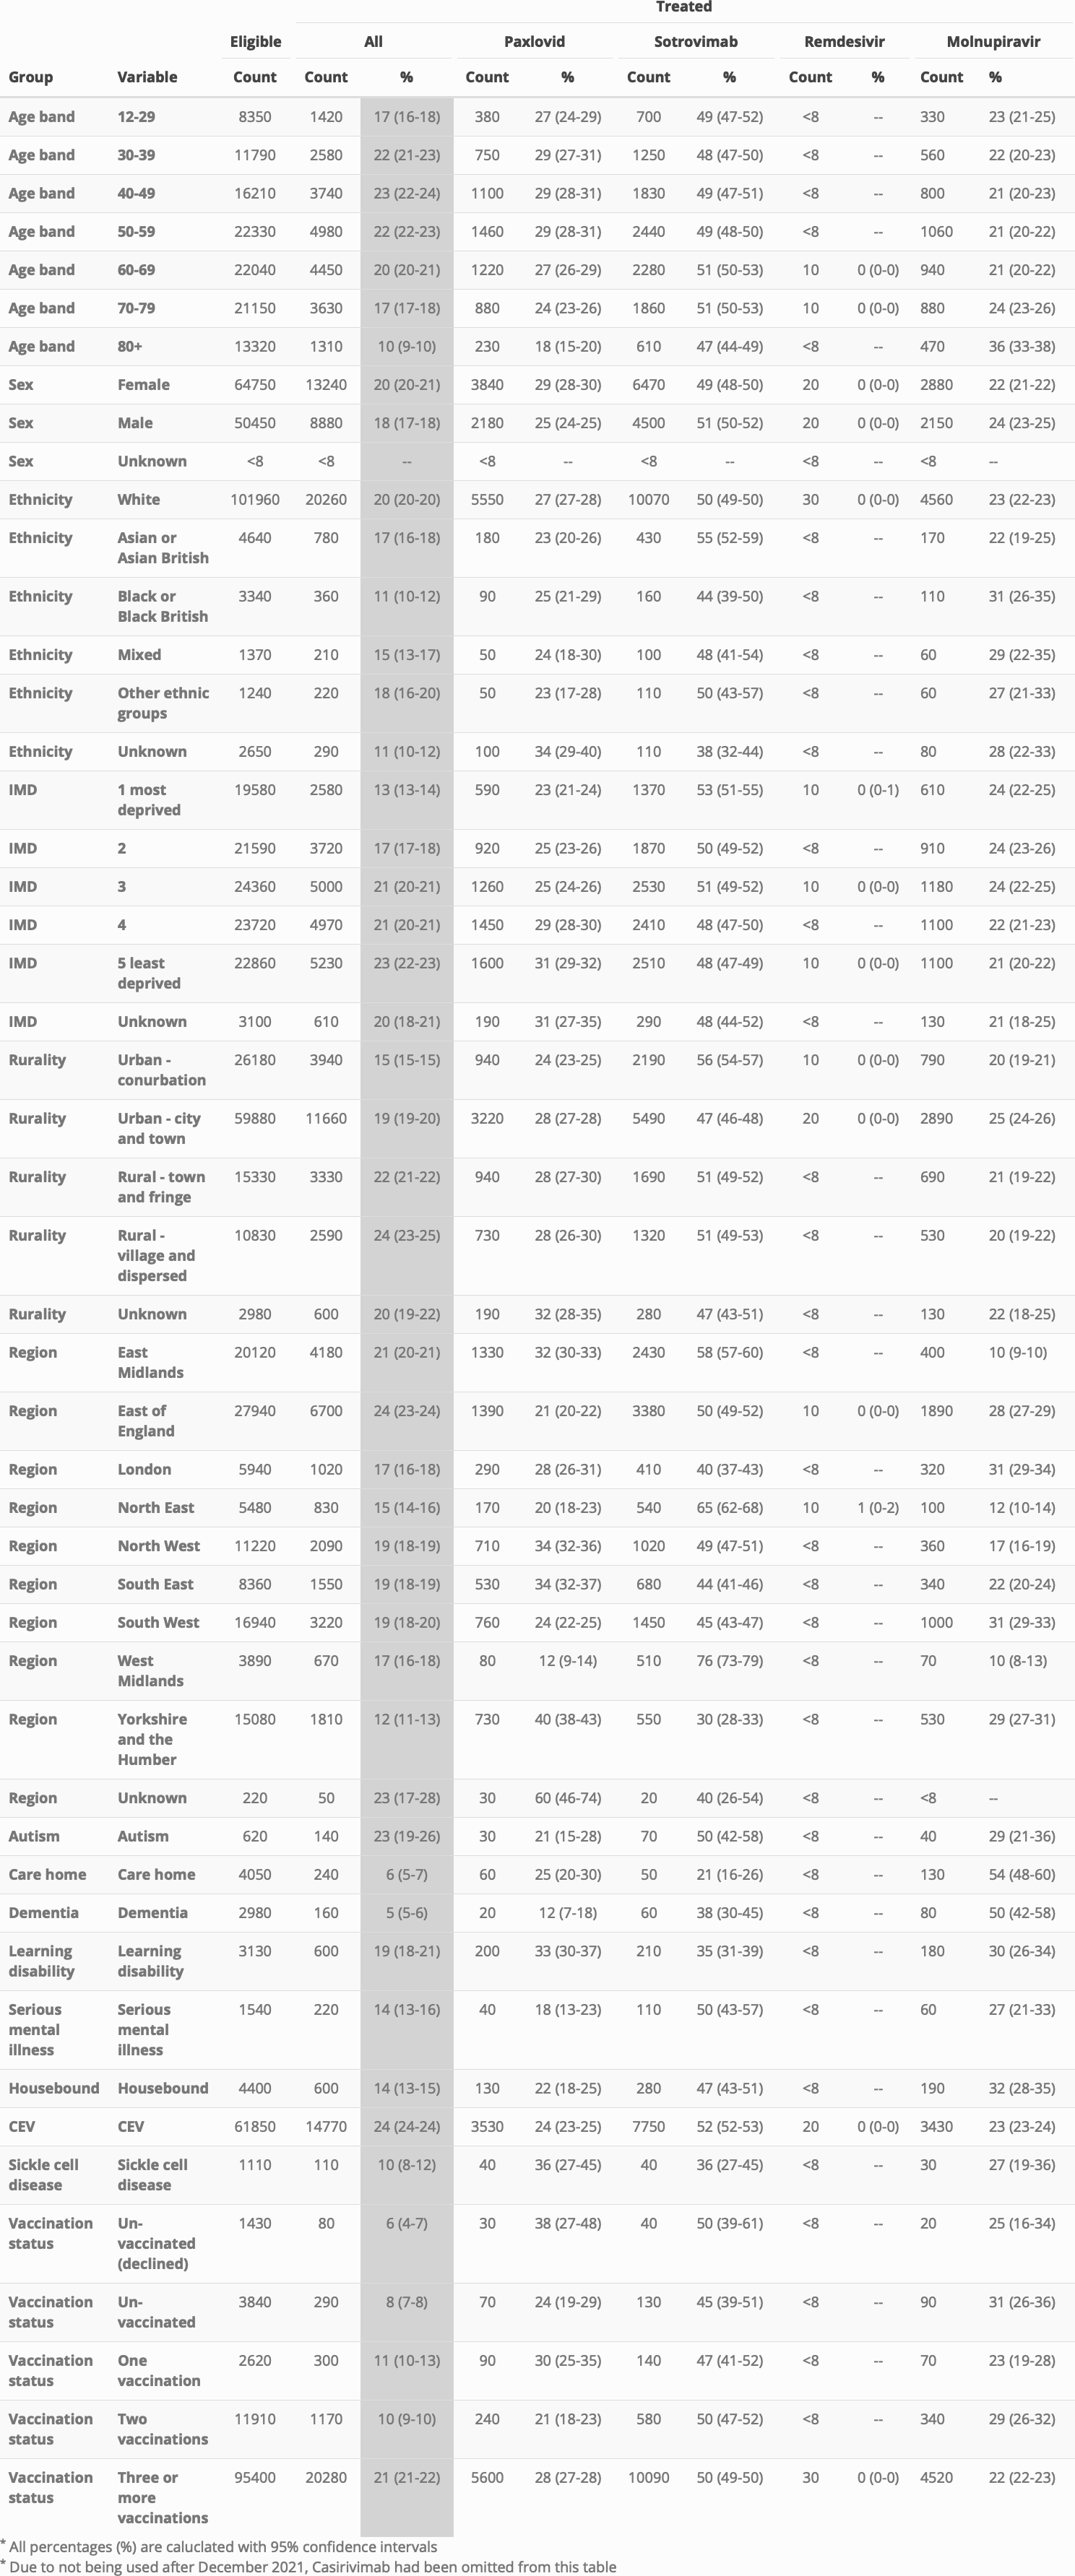

The table this chart was drawn from, first rows:
Group, Variable, Count, Count, %, Count, %, Count, %, Count, %, Count, %, Count, %
Age band, 12-29, 8350, 1420, 17 (16-18), 380, 27 (24-29), 700, 49 (47-52), <8, --, 330, 23 (21-25), 10, 1 (0-1)
Age band, 30-39, 11790, 2580, 22 (21-23), 750, 29 (27-31), 1250, 48 (47-50), <8, --, 560, 22 (20-23), 10, 0 (0-1)
Age band, 40-49, 16210, 3740, 23 (22-24), 1100, 29 (28-31), 1830, 49 (47-51), <8, --, 800, 21 (20-23), 10, 0 (0-0)
Age band, 50-59, 22330, 4980, 22 (22-23), 1460, 29 (28-31), 2440, 49 (48-50), <8, --, 1060, 21 (20-22), 10, 0 (0-0)
Age band, 60-69, 22040, 4450, 20 (20-21), 1220, 27 (26-29), 2280, 51 (50-53), 10, 0 (0-0), 940, 21 (20-22), 10, 0 (0-0)
Age band, 70-79, 21150, 3630, 17 (17-18), 880, 24 (23-26), 1860, 51 (50-53), 10, 0 (0-0), 880, 24 (23-26), <8, --
Age band, 80+, 13320, 1310, 10 (9-10), 230, 18 (15-20), 610, 47 (44-49), <8, --, 470, 36 (33-38), <8, --
Sex, Female, 64750, 13240, 20 (20-21), 3840, 29 (28-30), 6470, 49 (48-50), 20, 0 (0-0), 2880, 22 (21-22), 20, 0 (0-0)
Sex, Male, 50450, 8880, 18 (17-18), 2180, 25 (24-25), 4500, 51 (50-52), 20, 0 (0-0), 2150, 24 (23-25), 30, 0 (0-0)
Sex, Unknown, <8, <8, --, <8, --, <8, --, <8, --, <8, --, <8, --
Ethnicity, White, 101960, 20260, 20 (20-20), 5550, 27 (27-28), 10070, 50 (49-50), 30, 0 (0-0), 4560, 23 (22-23), 40, 0 (0-0)
Ethnicity, Asian or Asian British, 4640, 780, 17 (16-18), 180, 23 (20-26), 430, 55 (52-59), <8, --, 170, 22 (19-25), <8, --
Ethnicity, Black or Black British, 3340, 360, 11 (10-12), 90, 25 (21-29), 160, 44 (39-50), <8, --, 110, 31 (26-35), <8, --
Ethnicity, Mixed, 1370, 210, 15 (13-17), 50, 24 (18-30), 100, 48 (41-54), <8, --, 60, 29 (22-35), <8, --
Ethnicity, Other ethnic groups, 1240, 220, 18 (16-20), 50, 23 (17-28), 110, 50 (43-57), <8, --, 60, 27 (21-33), <8, --
Ethnicity, Unknown, 2650, 290, 11 (10-12), 100, 34 (29-40), 110, 38 (32-44), <8, --, 80, 28 (22-33), <8, --
IMD, 1 most deprived, 19580, 2580, 13 (13-14), 590, 23 (21-24), 1370, 53 (51-55), 10, 0 (0-1), 610, 24 (22-25), <8, --
IMD, 2, 21590, 3720, 17 (17-18), 920, 25 (23-26), 1870, 50 (49-52), <8, --, 910, 24 (23-26), 10, 0 (0-0)
IMD, 3, 24360, 5000, 21 (20-21), 1260, 25 (24-26), 2530, 51 (49-52), 10, 0 (0-0), 1180, 24 (22-25), 10, 0 (0-0)
IMD, 4, 23720, 4970, 21 (20-21), 1450, 29 (28-30), 2410, 48 (47-50), <8, --, 1100, 22 (21-23), 10, 0 (0-0)
IMD, 5 least deprived, 22860, 5230, 23 (22-23), 1600, 31 (29-32), 2510, 48 (47-49), 10, 0 (0-0), 1100, 21 (20-22), 10, 0 (0-0)
IMD, Unknown, 3100, 610, 20 (18-21), 190, 31 (27-35), 290, 48 (44-52), <8, --, 130, 21 (18-25), <8, --
Rurality, Urban - conurbation, 26180, 3940, 15 (15-15), 940, 24 (23-25), 2190, 56 (54-57), 10, 0 (0-0), 790, 20 (19-21), <8, --
Rurality, Urban - city and town, 59880, 11660, 19 (19-20), 3220, 28 (27-28), 5490, 47 (46-48), 20, 0 (0-0), 2890, 25 (24-26), 30, 0 (0-0)
Rurality, Rural - town and fringe, 15330, 3330, 22 (21-22), 940, 28 (27-30), 1690, 51 (49-52), <8, --, 690, 21 (19-22), 10, 0 (0-0)
Rurality, Rural - village and dispersed, 10830, 2590, 24 (23-25), 730, 28 (26-30), 1320, 51 (49-53), <8, --, 530, 20 (19-22), <8, --
Rurality, Unknown, 2980, 600, 20 (19-22), 190, 32 (28-35), 280, 47 (43-51), <8, --, 130, 22 (18-25), <8, --
Region, East Midlands, 20120, 4180, 21 (20-21), 1330, 32 (30-33), 2430, 58 (57-60), <8, --, 400, 10 (9-10), 20, 0 (0-1)
Region, East of England, 27940, 6700, 24 (23-24), 1390, 21 (20-22), 3380, 50 (49-52), 10, 0 (0-0), 1890, 28 (27-29), 20, 0 (0-0)
Region, London, 5940, 1020, 17 (16-18), 290, 28 (26-31), 410, 40 (37-43), <8, --, 320, 31 (29-34), <8, --
Region, North East, 5480, 830, 15 (14-16), 170, 20 (18-23), 540, 65 (62-68), 10, 1 (0-2), 100, 12 (10-14), <8, --
Region, North West, 11220, 2090, 19 (18-19), 710, 34 (32-36), 1020, 49 (47-51), <8, --, 360, 17 (16-19), <8, --
Region, South East, 8360, 1550, 19 (18-19), 530, 34 (32-37), 680, 44 (41-46), <8, --, 340, 22 (20-24), <8, --
Region, South West, 16940, 3220, 19 (18-20), 760, 24 (22-25), 1450, 45 (43-47), <8, --, 1000, 31 (29-33), <8, --
Region, West Midlands, 3890, 670, 17 (16-18), 80, 12 (9-14), 510, 76 (73-79), <8, --, 70, 10 (8-13), <8, --
Region, Yorkshire and the Humber, 15080, 1810, 12 (11-13), 730, 40 (38-43), 550, 30 (28-33), <8, --, 530, 29 (27-31), <8, --
Region, Unknown, 220, 50, 23 (17-28), 30, 60 (46-74), 20, 40 (26-54), <8, --, <8, --, <8, --
Autism, Autism, 620, 140, 23 (19-26), 30, 21 (15-28), 70, 50 (42-58), <8, --, 40, 29 (21-36), <8, --
Care home, Care home, 4050, 240, 6 (5-7), 60, 25 (20-30), 50, 21 (16-26), <8, --, 130, 54 (48-60), <8, --
Dementia, Dementia, 2980, 160, 5 (5-6), 20, 12 (7-18), 60, 38 (30-45), <8, --, 80, 50 (42-58), <8, --
Learning disability, Learning disability, 3130, 600, 19 (18-21), 200, 33 (30-37), 210, 35 (31-39), <8, --, 180, 30 (26-34), <8, --
Serious mental illness, Serious mental illness, 1540, 220, 14 (13-16), 40, 18 (13-23), 110, 50 (43-57), <8, --, 60, 27 (21-33), <8, --
Housebound, Housebound, 4400, 600, 14 (13-15), 130, 22 (18-25), 280, 47 (43-51), <8, --, 190, 32 (28-35), <8, --
CEV, CEV, 61850, 14770, 24 (24-24), 3530, 24 (23-25), 7750, 52 (52-53), 20, 0 (0-0), 3430, 23 (23-24), 40, 0 (0-0)
Sickle cell disease, Sickle cell disease, 1110, 110, 10 (8-12), 40, 36 (27-45), 40, 36 (27-45), <8, --, 30, 27 (19-36), <8, --
Vaccination status, Un-vaccinated (declined), 1430, 80, 6 (4-7), 30, 38 (27-48), 40, 50 (39-61), <8, --, 20, 25 (16-34), <8, --
Vaccination status, Un-vaccinated, 3840, 290, 8 (7-8), 70, 24 (19-29), 130, 45 (39-51), <8, --, 90, 31 (26-36), <8, --
Vaccination status, One vaccination, 2620, 300, 11 (10-13), 90, 30 (25-35), 140, 47 (41-52), <8, --, 70, 23 (19-28), <8, --
Vaccination status, Two vaccinations, 11910, 1170, 10 (9-10), 240, 21 (18-23), 580, 50 (47-52), <8, --, 340, 29 (26-32), 10, 1 (0-1)
Vaccination status, Three or more vaccinations, 95400, 20280, 21 (21-22), 5600, 28 (27-28), 10090, 50 (49-50), 30, 0 (0-0), 4520, 22 (22-23), 40, 0 (0-0)
